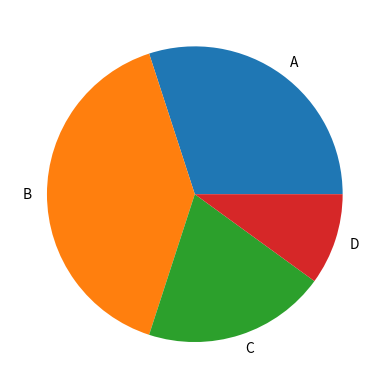

Source code (Python):
import matplotlib.pyplot as plt
sizes = [30, 40, 20 ,10]
labels = ['A', 'B', 'C', 'D']
plt.pie(sizes, labels=labels)
plt.show()

plt.savefig("myplot2.png", dpi=300, bbox_inches='tight')
